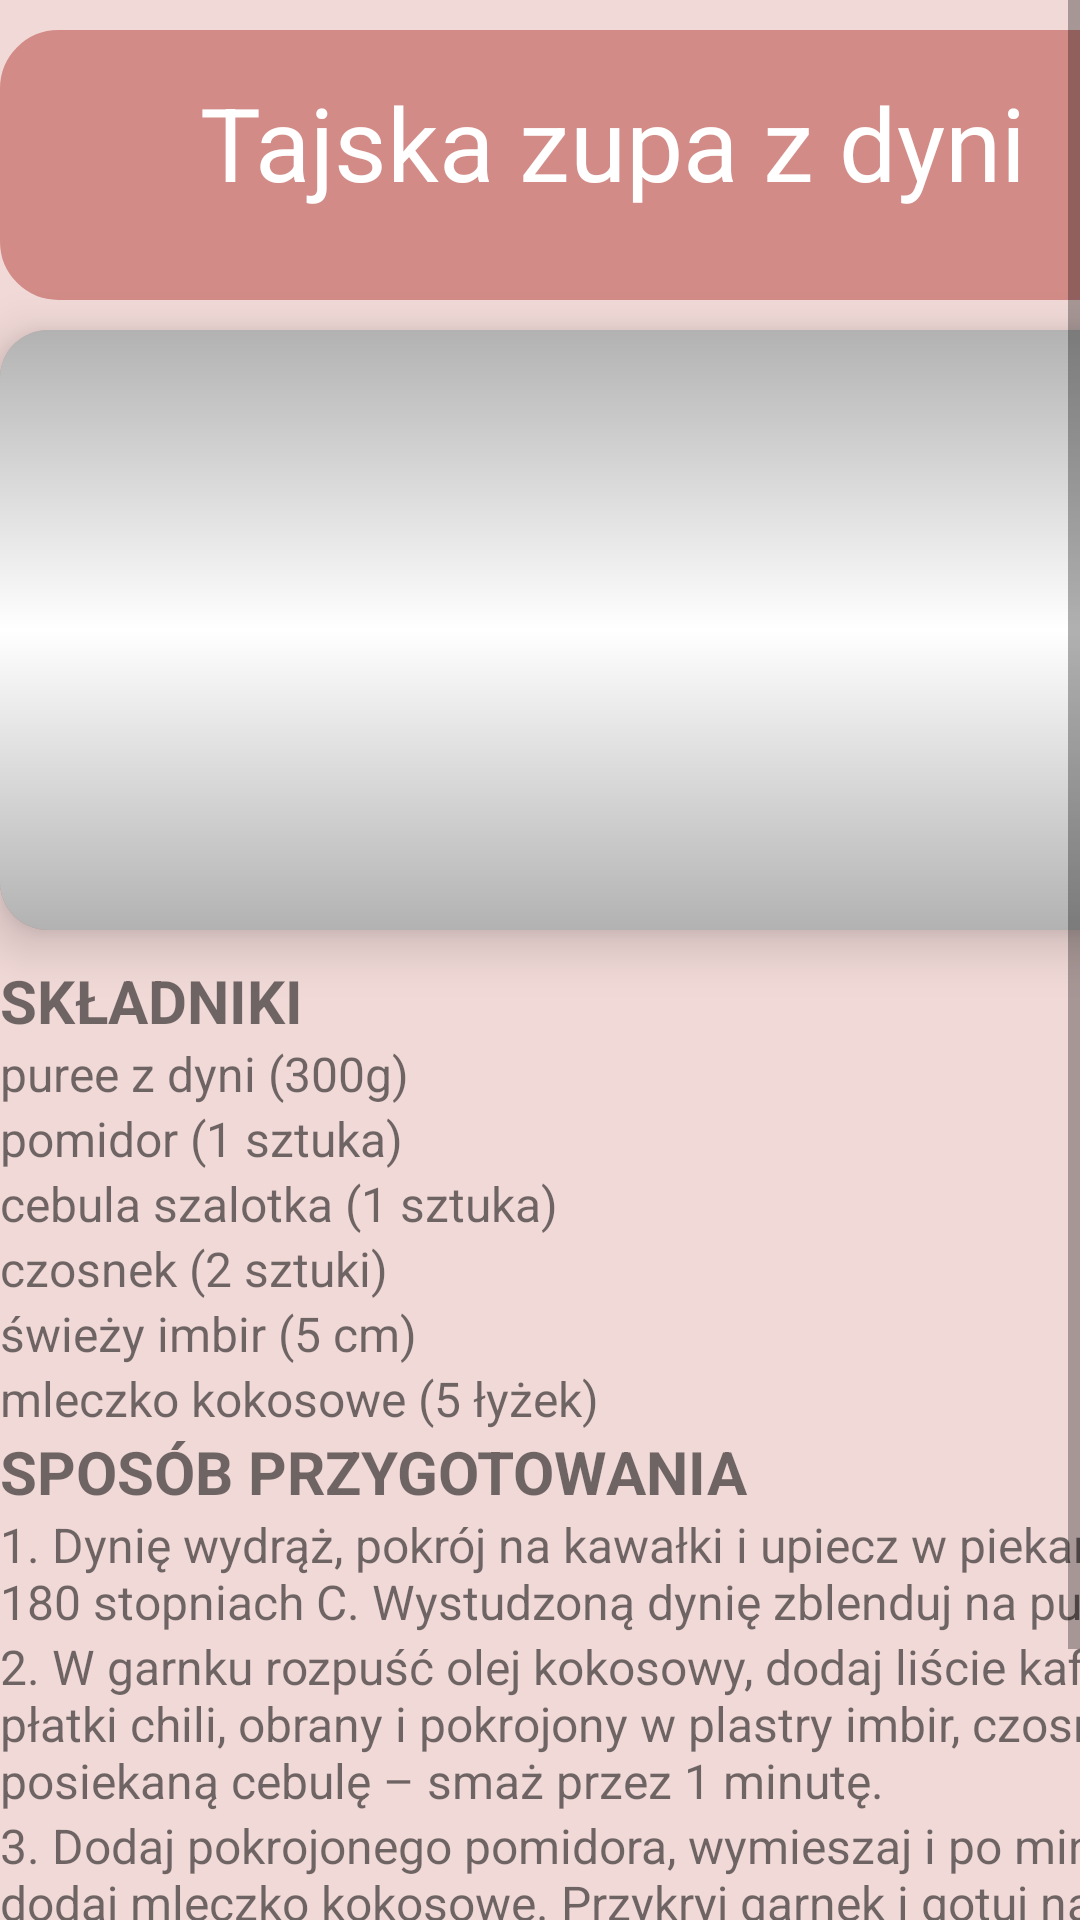

Layout XML and referenced resources for this Android screen:
<!-- AndroidManifest.xml: application theme Theme.Hashimoto -->
<!-- res/layout/thai_soup.xml -->
<?xml version="1.0" encoding="utf-8"?>
<androidx.constraintlayout.widget.ConstraintLayout
        xmlns:android="http://schemas.android.com/apk/res/android"
        xmlns:app="http://schemas.android.com/apk/res-auto"
        android:layout_width="match_parent"

        android:layout_height="match_parent"

    android:backgroundTint="#F0D9D7"
    android:background="#F0D9D7">






    <ScrollView
            android:layout_width="match_parent"
            android:layout_height="match_parent"
            app:layout_constraintEnd_toEndOf="parent"
            app:layout_constraintStart_toStartOf="parent"
            app:layout_constraintBottom_toBottomOf="parent">

        <LinearLayout
                android:orientation="vertical"
                android:layout_width="409dp"
                android:layout_height="420dp"
                app:layout_constraintStart_toStartOf="parent"
                app:layout_constraintTop_toBottomOf="@+id/scrim"
                app:layout_constraintEnd_toEndOf="parent">

            <androidx.cardview.widget.CardView
                    android:id="@+id/cvBreakfastRecipeItem"
                    android:layout_width="match_parent"
                    android:layout_height="wrap_content"
                    android:layout_marginBottom="10dp"
                    android:layout_marginLeft="15dp"
                    android:layout_marginRight="15dp"
                    android:clickable="true"
                    android:focusable="true"
                    android:foreground="?attr/selectableItemBackground"
                    app:cardCornerRadius="16dp"
                    app:cardElevation="10dp"
                    app:layout_constraintBottom_toBottomOf="parent"
                    app:layout_constraintLeft_toLeftOf="parent"
                    app:layout_constraintRight_toRightOf="parent"
                    app:layout_constraintTop_toTopOf="parent"
                    app:layout_constraintHorizontal_bias="0.0"
                    app:layout_constraintVertical_bias="0.346">


            </androidx.cardview.widget.CardView>

            <FrameLayout
                    android:layout_width="match_parent"
                    android:layout_height="90dp"
                    android:background="@drawable/rectangle"
                    app:layout_constraintTop_toTopOf="parent"
                    app:layout_constraintEnd_toEndOf="parent"
                    app:layout_constraintStart_toStartOf="parent"
                    android:id="@+id/flKurczakCurry"
                    android:layout_marginBottom="10dp">

                <TextView
                        android:text="Tajska zupa z dyni"
                        android:layout_width="match_parent"
                        android:layout_height="75dp"
                        android:id="@+id/tvTitleKurczakCurry"
                        android:gravity="center"
                        android:textSize="34sp"
                        android:fontFamily="sans-serif-thin"
                        android:textColor="#FFFFFF"
                        android:textStyle="bold"/>


            </FrameLayout>

            <androidx.cardview.widget.CardView
                    android:id="@+id/cvBreakfastRecipeItem1"
                    android:layout_width="match_parent"
                    android:layout_height="wrap_content"
                    android:layout_marginBottom="10dp"
                    android:clickable="true"
                    android:focusable="true"
                    android:foreground="?attr/selectableItemBackground"
                    app:cardCornerRadius="16dp"
                    app:cardElevation="10dp"
                    app:layout_constraintBottom_toBottomOf="parent"
                    app:layout_constraintLeft_toLeftOf="parent"
                    app:layout_constraintRight_toRightOf="parent"
                    app:layout_constraintTop_toTopOf="parent">
                <androidx.appcompat.widget.AppCompatImageView
                        android:id="@+id/ivRecipeImage"
                        android:layout_width="match_parent"
                        android:layout_height="200dp"
                        android:scaleType="centerCrop"
                        android:src="@drawable/tajskazupazdyni"/>
                <androidx.appcompat.widget.AppCompatImageView
                        android:id="@+id/scrim"
                        android:layout_width="match_parent"
                        android:layout_height="200dp"
                        android:scaleType="centerCrop"
                        android:src="@drawable/scrim" />


            </androidx.cardview.widget.CardView>

            <TextView
                    android:text="SKŁADNIKI"
                    android:layout_width="match_parent"
                    android:layout_height="wrap_content"
                    android:id="@+id/textView7"
                    android:textSize="20sp"
                    android:textStyle="bold"/>

            <TextView
                    android:text="puree z dyni (300g)"
                    android:layout_width="match_parent"
                    android:layout_height="wrap_content"
                    android:id="@+id/textView2"
                    android:textSize="16sp"/>

            <TextView
                    android:text="pomidor (1 sztuka)"
                    android:layout_width="match_parent"
                    android:layout_height="wrap_content"
                    android:id="@+id/textView3"
                    android:textSize="16sp"/>

            <TextView
                    android:text="cebula szalotka (1 sztuka)"
                    android:layout_width="match_parent"
                    android:layout_height="wrap_content"
                    android:id="@+id/textView4"
                    android:textSize="16sp"/>

            <TextView
                    android:text="czosnek (2 sztuki)"
                    android:layout_width="match_parent"
                    android:layout_height="wrap_content"
                    android:id="@+id/textView5"
                    android:textSize="16sp"/>

            <TextView
                    android:text="świeży imbir (5 cm)"
                    android:layout_width="match_parent"
                    android:layout_height="wrap_content"
                    android:id="@+id/textView6"
                    android:textSize="16sp"/>

            <TextView
                    android:text="mleczko kokosowe (5 łyżek)"
                    android:layout_width="match_parent"
                    android:layout_height="wrap_content"
                    android:id="@+id/textView8"
                    android:textSize="16sp"/>


            <TextView
                    android:text="SPOSÓB PRZYGOTOWANIA"
                    android:layout_width="match_parent"
                    android:layout_height="wrap_content"
                    android:id="@+id/textView17"
                    android:textSize="20sp"
                    android:textStyle="bold"/>

            <TextView
                    android:text="1. Dynię wydrąż, pokrój na kawałki i upiecz w piekarniku w 180 stopniach C. Wystudzoną dynię zblenduj na puree."
                    android:layout_width="match_parent"
                    android:layout_height="wrap_content"
                    android:id="@+id/textView18"
                    android:textSize="16sp"/>

            <TextView
                    android:text="2. W garnku rozpuść olej kokosowy, dodaj liście kafiru, płatki chili, obrany i pokrojony w plastry imbir, czosnek, posiekaną cebulę – smaż przez 1 minutę."
                    android:layout_width="match_parent"
                    android:layout_height="wrap_content"
                    android:id="@+id/textView19"
                    android:textSize="16sp"/>

            <TextView
                    android:text="3. Dodaj pokrojonego pomidora, wymieszaj i po minucie dodaj mleczko kokosowe. Przykryj garnek i gotuj na małym ogniu przez ok. 20 minut."
                    android:layout_width="match_parent"
                    android:layout_height="wrap_content"
                    android:id="@+id/textView20"
                    android:textSize="16sp"/>

            <TextView
                    android:text="4. Przecedź całość przez sito i połącz z puree dyniowym. Podgrzewaj jeszcze przez 5 minut."
                    android:layout_width="match_parent"
                    android:layout_height="wrap_content"
                    android:id="@+id/textView21"
                    android:textSize="16sp"/>

            <TextView
                    android:text="5. Dodaj soli, wymieszaj. Na talerzu posyp świeżą kolendrą."
                    android:layout_width="match_parent"
                    android:layout_height="wrap_content"
                    android:id="@+id/textView22"
                    android:textSize="16sp"/>





        </LinearLayout>
    </ScrollView>
</androidx.constraintlayout.widget.ConstraintLayout>
<!-- resources referenced by this layout -->
<resources>
  <!-- drawable rectangle (drawable) -->
  <?xml version="1.0" encoding="utf-8"?>
  <shape xmlns:android="http://schemas.android.com/apk/res/android">
      android:shape="rectangle" >
      <solid android:color="#d28b87" />
      <stroke android:width="1dp" android:color="#d28b87"/>
      <corners
              android:radius="19dp"   >
      </corners>
  
  </shape>
  <!-- drawable scrim (drawable) -->
  <?xml version="1.0" encoding="utf-8"?>
  <shape xmlns:android="http://schemas.android.com/apk/res/android">
      android:shape="rectangle">
      <gradient
              android:angle="270"
              android:startColor="#4D000000"
              android:centerColor="#00ffffff"
              android:endColor="#4D000000"
              android:type="linear" />
  </shape>
  <style name="Theme.Hashimoto" parent="Theme.MaterialComponents.DayNight.DarkActionBar">
          
          <item name="colorPrimary">@color/purple_500</item>
          <item name="colorPrimaryVariant">@color/purple_700</item>
          <item name="colorOnPrimary">@color/white</item>
          
          <item name="colorSecondary">@color/teal_200</item>
          <item name="colorSecondaryVariant">@color/teal_700</item>
          <item name="colorOnSecondary">@color/black</item>
          
          <item name="android:statusBarColor" tools:targetApi="l">?attr/colorPrimaryVariant</item>
          
      </style>
  <color name="purple_500">#F0D9D7</color>
  <color name="purple_700">#F0D9D7</color>
  <color name="white">#FFFFFFFF</color>
  <color name="teal_200">#FF03DAC5</color>
  <color name="teal_700">#FF018786</color>
  <color name="black">#FF000000</color>
</resources>
